The GitHub repository Sabira687/Coins contains a labelled image folder "dataset" with 5 categories: 100 tenge, 10 tenge, 20 tenge, 50 tenge, 5 tenge. Examples follow, each with its label.

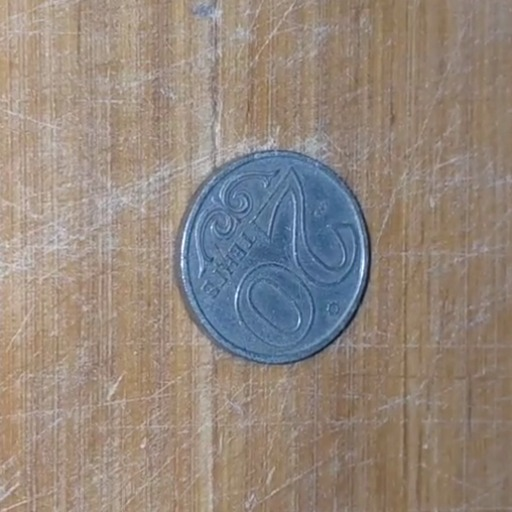
Label: 20 tenge

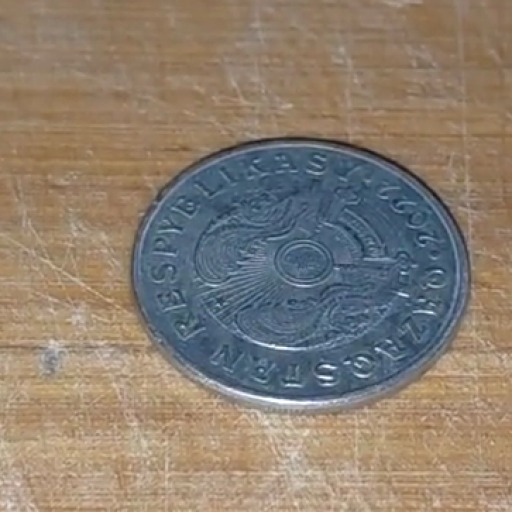
Label: 50 tenge

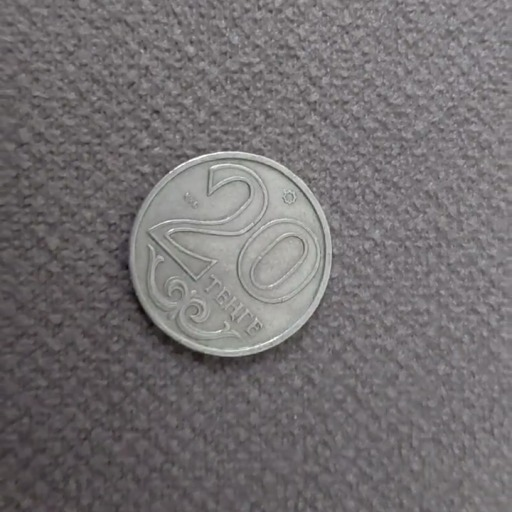
Label: 20 tenge

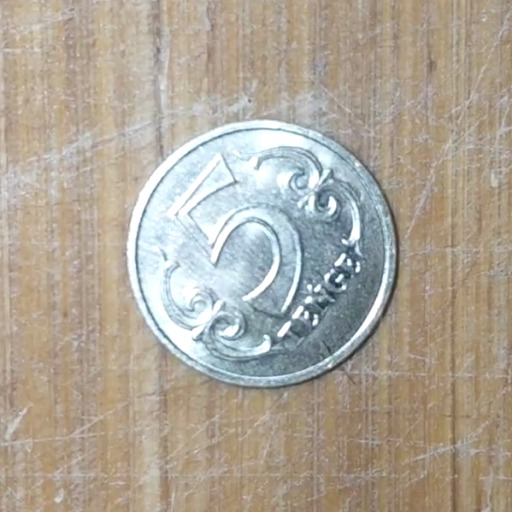
Label: 5 tenge

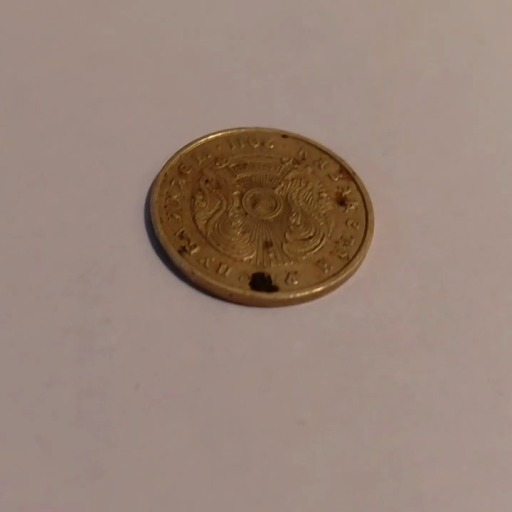
Label: 10 tenge

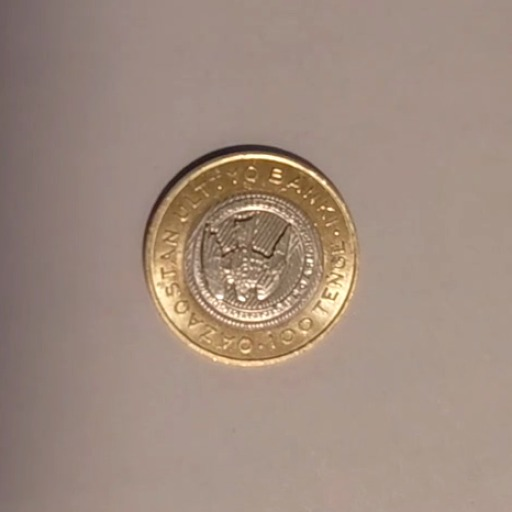
Label: 100 tenge
